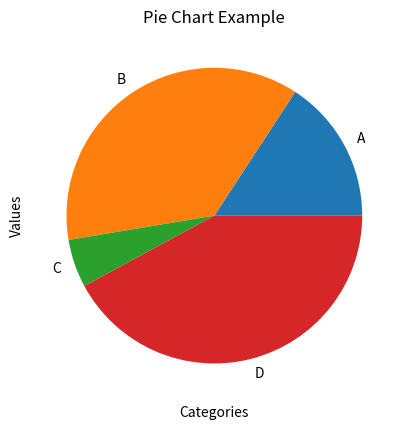

This chart was generated by the following Python code:

# using pie plot

import matplotlib.pyplot as plt
categories = ['A','B', 'C','D']
values = [3,7,1,8]
mylabels = ['A', 'B', 'C', 'D']
#plt.bar(categories,values, color='skyblue')
plt.pie(values, labels=mylabels)
plt.xlabel('Categories')
plt.ylabel('Values')
plt.title('Pie Chart Example')
plt.savefig('fig3.png')
plt.show()

